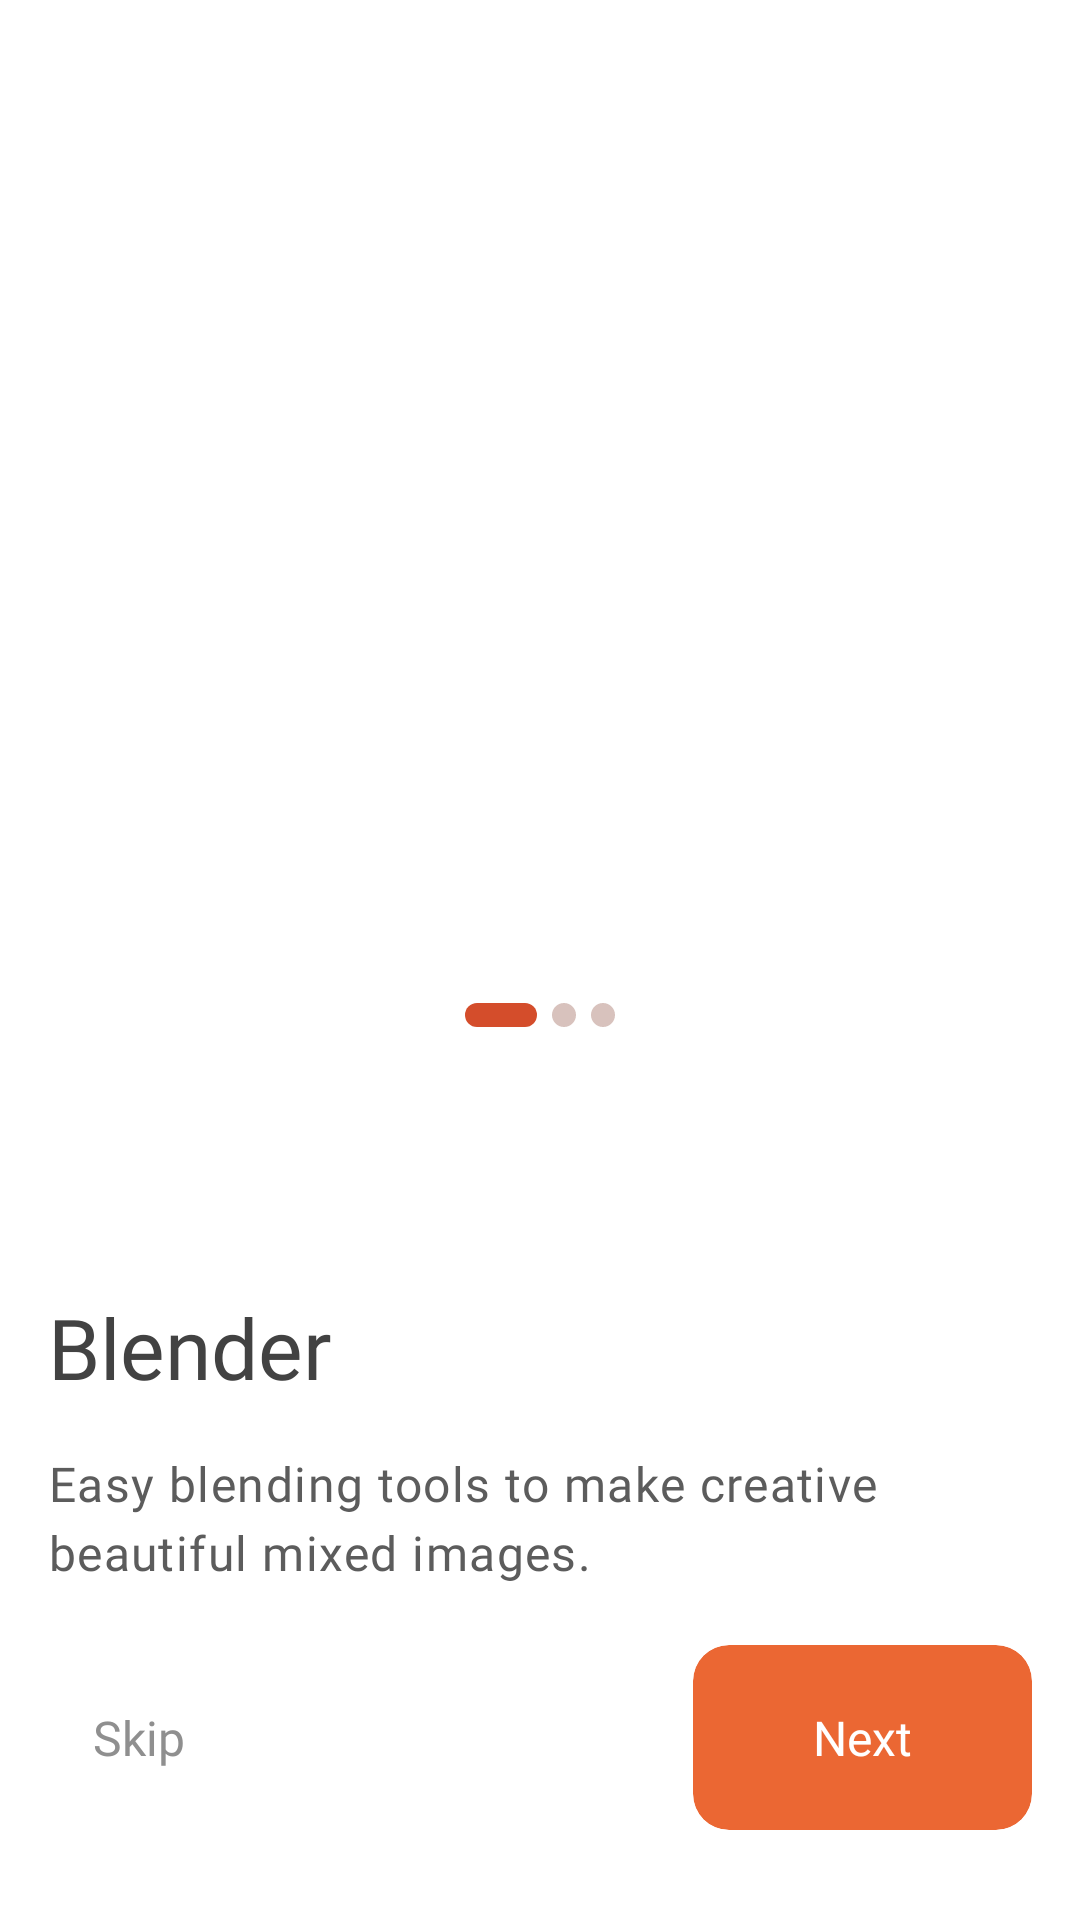

This screen was rendered from an Android layout file. Write that file and the resources it references.
<!-- AndroidManifest.xml: application theme AppTheme -->
<!-- res/layout/activity_intro.xml -->
<?xml version="1.0" encoding="utf-8"?>
<androidx.constraintlayout.widget.ConstraintLayout xmlns:android="http://schemas.android.com/apk/res/android"
    xmlns:app="http://schemas.android.com/apk/res-auto"
    android:layout_width="match_parent"
    android:layout_height="match_parent"
    android:background="@color/white">


    <androidx.constraintlayout.widget.Guideline
        android:id="@+id/gl_h60"
        android:layout_width="match_parent"
        android:layout_height="1dp"
        android:orientation="horizontal"
        app:layout_constraintGuide_percent="0.500684" />

    <androidx.constraintlayout.widget.Guideline
        android:id="@+id/gl_h07"
        android:layout_width="match_parent"
        android:layout_height="1dp"
        android:orientation="horizontal"
        app:layout_constraintGuide_percent="0.01" />

    <androidx.viewpager.widget.ViewPager
        android:id="@+id/view_pager2"
        android:layout_width="match_parent"
        android:layout_height="match_parent"
        app:layout_constraintBottom_toBottomOf="parent"
        app:layout_constraintEnd_toEndOf="parent"
        app:layout_constraintStart_toStartOf="parent"
        app:layout_constraintTop_toTopOf="parent" />
    <LinearLayout
        android:layout_marginBottom="@dimen/dp10"
        app:layout_constraintBottom_toTopOf="@+id/rl_bottom"
        android:layout_width="wrap_content"
        android:layout_height="wrap_content"
        android:layout_alignParentStart="true"
        android:layout_centerVertical="true"
        app:layout_constraintStart_toStartOf="parent"
        app:layout_constraintEnd_toEndOf="parent"
        android:orientation="horizontal"
        android:padding="@dimen/dp8">

        <ImageView
            android:id="@+id/cricle_1"
            android:layout_width="wrap_content"
            android:layout_height="wrap_content"
            android:src="@drawable/ic_dot_selected" />

        <ImageView
            android:id="@+id/cricle_2"
            android:layout_width="wrap_content"
            android:layout_height="wrap_content"
            android:layout_marginHorizontal="5sp"
            android:src="@drawable/ic_dot_not_select" />

        <ImageView
            android:id="@+id/cricle_3"
            android:layout_width="wrap_content"
            android:layout_height="wrap_content"
            android:src="@drawable/ic_dot_not_select" />

    </LinearLayout>

    <androidx.constraintlayout.widget.ConstraintLayout
        android:id="@+id/rl_bottom"
        android:layout_width="match_parent"
        android:layout_height="0sp"
        android:layout_marginTop="@dimen/dp40"
        app:layout_constraintBottom_toBottomOf="parent"
        app:layout_constraintTop_toBottomOf="@+id/gl_h60">

        <TextView
            android:lineSpacingExtra="7sp"
            android:text="Blender"
            style="@style/TextViewBaseToolbar"
            android:layout_width="match_parent"
            android:layout_marginTop="@dimen/dp70"
            android:id="@+id/tv_title"
            android:layout_marginStart="@dimen/dp16"
            android:layout_marginEnd="@dimen/dp40"
            android:textColor="#424242"
            android:textSize="28sp"
            app:layout_constraintStart_toStartOf="parent"
            app:layout_constraintTop_toTopOf="parent" />

        <TextView
            android:letterSpacing="0.03"
            android:lineSpacingExtra="4sp"
            android:text="@string/content1"
            android:id="@+id/tv_content"
            style="@style/TextViewBaseToolbar"
            android:layout_width="match_parent"
            android:layout_marginStart="@dimen/dp16"
            android:layout_marginTop="@dimen/dp16"
            android:layout_marginEnd="@dimen/dp30"
            android:maxLines="3"
            android:minLines="2"
            android:textColor="#5C5C5C"
            android:textSize="@dimen/sp16"
            app:layout_constraintStart_toStartOf="parent"
            app:layout_constraintTop_toBottomOf="@id/tv_title" />

        <androidx.constraintlayout.widget.Guideline
            android:id="@+id/gl_h6"
            android:layout_width="match_parent"
            android:layout_height="1dp"
            android:orientation="horizontal"
            app:layout_constraintGuide_percent="0.5" />

        <RelativeLayout
            android:layout_marginBottom="@dimen/dp30"
            android:layout_width="match_parent"
            android:layout_height="wrap_content"
            android:layout_marginHorizontal="@dimen/dp16"
            app:layout_constraintBottom_toBottomOf="parent"
            app:layout_constraintEnd_toEndOf="parent"
            app:layout_constraintStart_toStartOf="parent">

            <TextView
                android:paddingHorizontal="@dimen/dp15"
                android:id="@+id/skip"
                android:textSize="@dimen/sp16"
                android:layout_alignParentStart="true"
                android:paddingVertical="@dimen/dp20"
                android:textColor="#8F8F8F"
                android:text="@string/Skip"
                android:layout_width="wrap_content"
                style="@style/TextViewBaseToolbar"/>
            <RelativeLayout
                android:id="@+id/rlNext"
                android:layout_centerVertical="true"
                android:layout_width="match_parent"
                android:layout_height="wrap_content"
                android:layout_alignParentEnd="true">

                <androidx.cardview.widget.CardView
                    android:id="@+id/btnNext"
                    android:layout_width="wrap_content"
                    android:layout_height="wrap_content"
                    app:cardBackgroundColor="#EB6733"
                    app:cardCornerRadius="12dp"
                    app:cardElevation="0dp"
                    android:layout_alignParentEnd="true">

                    <TextView
                        android:lineSpacingExtra="4sp"
                        style="@style/TextViewBaseToolbar"
                        android:layout_width="match_parent"
                        android:paddingVertical="@dimen/dp20"
                        android:paddingHorizontal="@dimen/dp24"
                        android:layout_marginHorizontal="@dimen/dp16"
                        android:text="@string/next"
                        android:textColor="#FFFFFF"
                        android:textSize="@dimen/sp16" />
                </androidx.cardview.widget.CardView>


                <androidx.cardview.widget.CardView
                    android:visibility="gone"
                    android:id="@+id/btnStart"
                    android:layout_width="match_parent"
                    android:layout_height="wrap_content"
                    app:cardBackgroundColor="#EB6733"
                    app:cardCornerRadius="12dp"
                    app:cardElevation="0dp"
                    android:layout_centerInParent="true">

                    <TextView
                        style="@style/TextViewBaseToolbar"
                        android:layout_width="match_parent"
                        android:paddingVertical="@dimen/dp20"
                        android:gravity="center"
                        android:layout_marginHorizontal="@dimen/dp16"
                        android:text="@string/get_started"
                        android:textColor="#FFFFFF"
                        android:textSize="@dimen/sp16" />
                </androidx.cardview.widget.CardView>
            </RelativeLayout>
        </RelativeLayout>
    </androidx.constraintlayout.widget.ConstraintLayout>
</androidx.constraintlayout.widget.ConstraintLayout>
<!-- resources referenced by this layout -->
<resources>
  <color name="white">#ffffff</color>
  <dimen name="dp10">10dp</dimen>
  <dimen name="dp15">15dp</dimen>
  <dimen name="dp16">16dp</dimen>
  <dimen name="dp20">20dp</dimen>
  <dimen name="dp24">24dp</dimen>
  <dimen name="dp30">30dp</dimen>
  <dimen name="dp40">40dp</dimen>
  <dimen name="dp70">70dp</dimen>
  <dimen name="dp8">8dp</dimen>
  <dimen name="sp16">16sp</dimen>
  <!-- drawable ic_dot_not_select (drawable) -->
  <vector xmlns:android="http://schemas.android.com/apk/res/android"
      android:width="8dp"
      android:height="8dp"
      android:viewportWidth="8"
      android:viewportHeight="8">
    <path
        android:pathData="M4,4m-4,0a4,4 0,1 1,8 0a4,4 0,1 1,-8 0"
        android:fillColor="#D8C2BD"/>
  </vector>
  <!-- drawable ic_dot_selected (drawable) -->
  <vector xmlns:android="http://schemas.android.com/apk/res/android"
      android:width="24dp"
      android:height="8dp"
      android:viewportWidth="24"
      android:viewportHeight="8">
    <path
        android:pathData="M4,0L20,0A4,4 0,0 1,24 4L24,4A4,4 0,0 1,20 8L4,8A4,4 0,0 1,0 4L0,4A4,4 0,0 1,4 0z"
        android:fillColor="#D44D2B"/>
  </vector>
  <string name="Skip">Skip</string>
  <string name="content1">Easy blending tools to make creative beautiful mixed images.</string>
  <string name="get_started">Get started</string>
  <string name="next">Next</string>
  <style name="TextViewBaseToolbar">
          <item name="android:fontFamily">@font/lexend_regular</item>
          <item name="android:layout_height">wrap_content</item>
          <item name="android:layout_width">wrap_content</item>
          <item name="android:textColor">@color/black</item>
          <item name="android:textSize">@dimen/sp16</item>
      </style>
  <style name="AppTheme" parent="Theme.AppCompat.Light.NoActionBar">
          
          <item name="colorPrimary">@color/colorPrimary</item>
          <item name="colorPrimaryDark">@color/colorPrimaryDark</item>
          <item name="colorAccent">#000000</item>
          <item name="android:statusBarColor" tools:ignore="NewApi">@color/white</item>
          <item name="android:windowLightStatusBar" tools:ignore="NewApi">true</item>
  
  
      </style>
  <color name="black">#000000</color>
  <color name="colorPrimary">#BB000000</color>
  <color name="colorPrimaryDark">#BB000000</color>
</resources>
